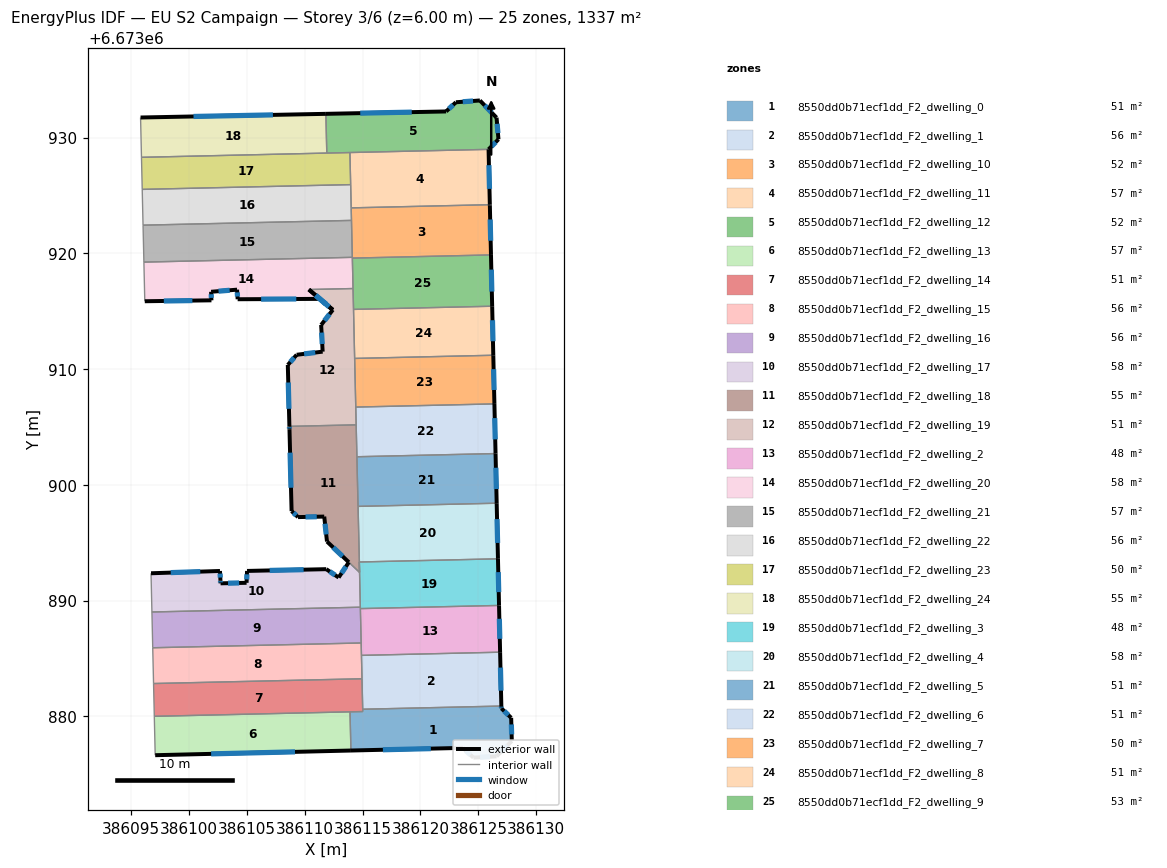
=== STOREY PLAN SPEC (per zone: floor XY polygon, exterior-wall plan segments, windows/doors) ===
zone 1: 8550dd0b71ecf1dd_F2_dwelling_0  (50.7 m²)
  floor: (386126.99, 6673880.88) (386126.99, 6673880.68) (386127.84, 6673879.87) (386127.89, 6673877.87) (386126.58, 6673876.54) (386124.58, 6673876.43) (386123.66, 6673877.27) (386113.99, 6673877.04) (386113.91, 6673880.38) (386115.01, 6673880.41) (386115.01, 6673880.61)
  exterior wall: (386126.99, 6673880.68) – (386126.99, 6673880.88)  [0.2 m]
    window: (386126.99, 6673880.74) – (386126.99, 6673880.83)  [0.1 m²]
  exterior wall: (386127.84, 6673879.87) – (386126.99, 6673880.68)  [1.2 m]
    window: (386127.60, 6673880.10) – (386127.23, 6673880.45)  [0.6 m²]
  exterior wall: (386127.89, 6673877.87) – (386127.84, 6673879.87)  [2.0 m]
    window: (386127.88, 6673878.44) – (386127.85, 6673879.29)  [1.1 m²]
  exterior wall: (386126.58, 6673876.54) – (386127.89, 6673877.87)  [1.9 m]
    window: (386126.95, 6673876.92) – (386127.52, 6673877.49)  [1.0 m²]
  exterior wall: (386124.58, 6673876.43) – (386126.58, 6673876.54)  [2.0 m]
    window: (386125.15, 6673876.46) – (386126.00, 6673876.51)  [1.1 m²]
  exterior wall: (386123.66, 6673877.27) – (386124.58, 6673876.43)  [1.2 m]
    window: (386123.92, 6673877.03) – (386124.32, 6673876.67)  [0.7 m²]
  exterior wall: (386113.99, 6673877.04) – (386123.66, 6673877.27)  [9.7 m]
    window: (386116.75, 6673877.11) – (386120.90, 6673877.21)  [5.3 m²]
  interior walls: 4
zone 2: 8550dd0b71ecf1dd_F2_dwelling_1  (55.8 m²)
  floor: (386126.88, 6673885.54) (386126.99, 6673880.88) (386115.01, 6673880.61) (386114.90, 6673885.26)
  exterior wall: (386126.99, 6673880.88) – (386126.88, 6673885.54)  [4.7 m]
    window: (386126.96, 6673882.21) – (386126.91, 6673884.21)  [2.6 m²]
  interior walls: 4
zone 3: 8550dd0b71ecf1dd_F2_dwelling_10  (52.0 m²)
  floor: (386125.99, 6673924.20) (386125.99, 6673924.15) (386126.09, 6673919.86) (386114.11, 6673919.58) (386114.02, 6673923.87) (386114.02, 6673923.92)
  exterior wall: (386125.99, 6673924.15) – (386125.99, 6673924.20)  [0.1 m]
  exterior wall: (386126.09, 6673919.86) – (386125.99, 6673924.15)  [4.3 m]
    window: (386126.07, 6673921.08) – (386126.02, 6673922.92)  [2.4 m²]
  interior walls: 7
zone 4: 8550dd0b71ecf1dd_F2_dwelling_11  (57.3 m²)
  floor: (386125.88, 6673928.98) (386125.99, 6673924.20) (386114.02, 6673923.92) (386113.91, 6673928.70)
  exterior wall: (386125.99, 6673924.20) – (386125.88, 6673928.98)  [4.8 m]
    window: (386125.96, 6673925.56) – (386125.92, 6673927.61)  [2.6 m²]
  interior walls: 4
zone 5: 8550dd0b71ecf1dd_F2_dwelling_12  (51.7 m²)
  floor: (386126.57, 6673931.72) (386126.74, 6673929.85) (386125.88, 6673928.98) (386111.91, 6673928.66) (386111.83, 6673932.05) (386122.22, 6673932.25) (386123.06, 6673933.05) (386125.14, 6673933.20)
  exterior wall: (386123.06, 6673933.05) – (386122.22, 6673932.25)  [1.2 m]
    window: (386122.82, 6673932.82) – (386122.46, 6673932.48)  [0.6 m²]
  exterior wall: (386125.14, 6673933.20) – (386123.06, 6673933.05)  [2.1 m]
    window: (386124.54, 6673933.16) – (386123.66, 6673933.09)  [1.1 m²]
  exterior wall: (386126.57, 6673931.72) – (386125.14, 6673933.20)  [2.1 m]
    window: (386126.16, 6673932.14) – (386125.55, 6673932.78)  [1.1 m²]
  exterior wall: (386126.74, 6673929.85) – (386126.57, 6673931.72)  [1.9 m]
    window: (386126.69, 6673930.38) – (386126.62, 6673931.18)  [1.0 m²]
  exterior wall: (386125.88, 6673928.98) – (386126.74, 6673929.85)  [1.2 m]
    window: (386126.13, 6673929.23) – (386126.50, 6673929.60)  [0.7 m²]
  exterior wall: (386122.22, 6673932.25) – (386111.83, 6673932.05)  [10.4 m]
    window: (386119.25, 6673932.19) – (386114.80, 6673932.10)  [5.7 m²]
  interior walls: 3
zone 6: 8550dd0b71ecf1dd_F2_dwelling_13  (56.7 m²)
  floor: (386113.91, 6673880.38) (386113.99, 6673877.04) (386097.08, 6673876.64) (386097.01, 6673880.00)
  exterior wall: (386097.08, 6673876.64) – (386113.99, 6673877.04)  [16.9 m]
    window: (386101.91, 6673876.75) – (386109.16, 6673876.93)  [9.3 m²]
  interior walls: 3
zone 7: 8550dd0b71ecf1dd_F2_dwelling_14  (51.0 m²)
  floor: (386114.95, 6673883.24) (386115.01, 6673880.41) (386097.01, 6673880.00) (386096.94, 6673882.83)
  interior walls: 6
zone 8: 8550dd0b71ecf1dd_F2_dwelling_15  (55.7 m²)
  floor: (386114.88, 6673886.33) (386114.95, 6673883.24) (386096.94, 6673882.83) (386096.87, 6673885.92)
  interior walls: 5
zone 9: 8550dd0b71ecf1dd_F2_dwelling_16  (55.7 m²)
  floor: (386114.81, 6673889.42) (386114.88, 6673886.33) (386096.87, 6673885.92) (386096.80, 6673889.01)
  interior walls: 5
zone 10: 8550dd0b71ecf1dd_F2_dwelling_17  (57.8 m²)
  floor: (386114.72, 6673893.33) (386114.81, 6673889.42) (386096.80, 6673889.01) (386096.72, 6673892.36) (386102.68, 6673892.55) (386102.72, 6673891.75) (386102.73, 6673891.49) (386104.98, 6673891.53) (386105.02, 6673892.56) (386111.86, 6673892.71) (386112.93, 6673891.99) (386113.81, 6673893.31) (386114.74, 6673892.43)
  exterior wall: (386102.68, 6673892.55) – (386096.72, 6673892.36)  [6.0 m]
    window: (386100.98, 6673892.50) – (386098.42, 6673892.41)  [3.3 m²]
  exterior wall: (386102.72, 6673891.75) – (386102.68, 6673892.55)  [0.8 m]
    window: (386102.71, 6673891.98) – (386102.69, 6673892.33)  [0.4 m²]
  exterior wall: (386102.73, 6673891.49) – (386102.72, 6673891.75)  [0.3 m]
    window: (386102.73, 6673891.56) – (386102.72, 6673891.68)  [0.1 m²]
  exterior wall: (386104.98, 6673891.53) – (386102.73, 6673891.49)  [2.2 m]
    window: (386104.34, 6673891.52) – (386103.37, 6673891.50)  [1.2 m²]
  exterior wall: (386105.02, 6673892.56) – (386104.98, 6673891.53)  [1.0 m]
    window: (386105.01, 6673892.26) – (386104.99, 6673891.82)  [0.6 m²]
  exterior wall: (386111.86, 6673892.71) – (386105.02, 6673892.56)  [6.8 m]
    window: (386109.91, 6673892.67) – (386106.97, 6673892.60)  [3.8 m²]
  exterior wall: (386112.93, 6673891.99) – (386111.86, 6673892.71)  [1.3 m]
    window: (386112.63, 6673892.19) – (386112.17, 6673892.50)  [0.7 m²]
  exterior wall: (386113.81, 6673893.31) – (386112.93, 6673891.99)  [1.6 m]
    window: (386113.56, 6673892.93) – (386113.18, 6673892.37)  [0.9 m²]
  interior walls: 5
zone 11: 8550dd0b71ecf1dd_F2_dwelling_18  (55.0 m²)
  floor: (386114.45, 6673905.18) (386114.74, 6673892.43) (386111.92, 6673895.10) (386111.69, 6673897.25) (386109.42, 6673897.21) (386108.87, 6673897.72) (386108.68, 6673904.79) (386108.68, 6673905.04)
  exterior wall: (386111.69, 6673897.25) – (386111.92, 6673895.10)  [2.2 m]
    window: (386111.75, 6673896.64) – (386111.86, 6673895.71)  [1.2 m²]
  exterior wall: (386109.42, 6673897.21) – (386111.69, 6673897.25)  [2.3 m]
    window: (386110.07, 6673897.22) – (386111.04, 6673897.24)  [1.2 m²]
  exterior wall: (386108.87, 6673897.72) – (386109.42, 6673897.21)  [0.8 m]
    window: (386109.03, 6673897.58) – (386109.26, 6673897.35)  [0.4 m²]
  exterior wall: (386108.68, 6673904.79) – (386108.87, 6673897.72)  [7.1 m]
    window: (386108.74, 6673902.77) – (386108.81, 6673899.74)  [3.9 m²]
  exterior wall: (386108.68, 6673905.04) – (386108.68, 6673904.79)  [0.3 m]
    window: (386108.68, 6673904.97) – (386108.68, 6673904.87)  [0.1 m²]
  exterior wall: (386111.92, 6673895.10) – (386113.81, 6673893.31)  [2.6 m]
    window: (386112.46, 6673894.58) – (386113.27, 6673893.82)  [1.4 m²]
  interior walls: 6
zone 12: 8550dd0b71ecf1dd_F2_dwelling_19  (50.6 m²)
  floor: (386114.18, 6673916.95) (386114.45, 6673905.18) (386108.68, 6673905.04) (386108.54, 6673910.35) (386109.30, 6673911.23) (386111.55, 6673911.50) (386111.42, 6673913.81) (386112.43, 6673915.11) (386110.35, 6673916.87)
  exterior wall: (386109.30, 6673911.23) – (386108.54, 6673910.35)  [1.2 m]
    window: (386109.09, 6673910.98) – (386108.76, 6673910.60)  [0.6 m²]
  exterior wall: (386111.55, 6673911.50) – (386109.30, 6673911.23)  [2.3 m]
    window: (386110.91, 6673911.42) – (386109.95, 6673911.31)  [1.2 m²]
  exterior wall: (386111.42, 6673913.81) – (386111.55, 6673911.50)  [2.3 m]
    window: (386111.46, 6673913.15) – (386111.51, 6673912.16)  [1.3 m²]
  exterior wall: (386112.43, 6673915.11) – (386111.42, 6673913.81)  [1.7 m]
    window: (386112.14, 6673914.74) – (386111.71, 6673914.18)  [0.9 m²]
  exterior wall: (386110.35, 6673916.87) – (386112.43, 6673915.11)  [2.7 m]
    window: (386110.95, 6673916.37) – (386111.84, 6673915.61)  [1.5 m²]
  exterior wall: (386108.54, 6673910.35) – (386108.68, 6673905.04)  [5.3 m]
    window: (386108.58, 6673908.83) – (386108.64, 6673906.56)  [2.9 m²]
  interior walls: 6
zone 13: 8550dd0b71ecf1dd_F2_dwelling_2  (48.4 m²)
  floor: (386126.79, 6673889.58) (386126.88, 6673885.54) (386114.90, 6673885.26) (386114.81, 6673889.30)
  exterior wall: (386126.88, 6673885.54) – (386126.79, 6673889.58)  [4.0 m]
    window: (386126.85, 6673886.69) – (386126.81, 6673888.42)  [2.2 m²]
  interior walls: 4
zone 14: 8550dd0b71ecf1dd_F2_dwelling_20  (57.5 m²)
  floor: (386114.11, 6673919.65) (386114.18, 6673916.95) (386110.36, 6673916.87) (386112.42, 6673915.11) (386111.30, 6673916.06) (386104.21, 6673916.03) (386104.16, 6673916.86) (386101.91, 6673916.67) (386101.94, 6673915.93) (386096.18, 6673915.86) (386096.11, 6673919.24)
  exterior wall: (386104.21, 6673916.03) – (386111.30, 6673916.06)  [7.1 m]
    window: (386106.23, 6673916.04) – (386109.27, 6673916.05)  [3.9 m²]
  exterior wall: (386104.16, 6673916.86) – (386104.21, 6673916.03)  [0.8 m]
    window: (386104.17, 6673916.62) – (386104.19, 6673916.27)  [0.5 m²]
  exterior wall: (386101.91, 6673916.67) – (386104.16, 6673916.86)  [2.3 m]
    window: (386102.55, 6673916.73) – (386103.52, 6673916.80)  [1.2 m²]
  exterior wall: (386101.94, 6673915.93) – (386101.91, 6673916.67)  [0.7 m]
    window: (386101.93, 6673916.15) – (386101.92, 6673916.46)  [0.4 m²]
  exterior wall: (386096.18, 6673915.86) – (386101.94, 6673915.93)  [5.8 m]
    window: (386097.83, 6673915.88) – (386100.30, 6673915.91)  [3.2 m²]
  exterior wall: (386112.42, 6673915.11) – (386110.36, 6673916.87)  [2.7 m]
    window: (386111.83, 6673915.61) – (386110.95, 6673916.36)  [1.5 m²]
  exterior wall: (386111.30, 6673916.06) – (386112.42, 6673915.11)  [1.5 m]
    window: (386111.62, 6673915.79) – (386112.10, 6673915.38)  [0.8 m²]
  interior walls: 5
zone 15: 8550dd0b71ecf1dd_F2_dwelling_21  (57.5 m²)
  floor: (386114.04, 6673922.84) (386114.11, 6673919.75) (386114.11, 6673919.65) (386096.11, 6673919.24) (386096.10, 6673919.34) (386096.03, 6673922.43)
  interior walls: 6
zone 16: 8550dd0b71ecf1dd_F2_dwelling_22  (55.7 m²)
  floor: (386113.97, 6673925.93) (386114.04, 6673922.84) (386096.03, 6673922.43) (386095.96, 6673925.52)
  interior walls: 6
zone 17: 8550dd0b71ecf1dd_F2_dwelling_23  (49.9 m²)
  floor: (386113.91, 6673928.70) (386113.97, 6673925.93) (386095.96, 6673925.52) (386095.90, 6673928.29)
  interior walls: 5
zone 18: 8550dd0b71ecf1dd_F2_dwelling_24  (54.7 m²)
  floor: (386111.83, 6673932.05) (386111.91, 6673928.66) (386095.90, 6673928.29) (386095.82, 6673931.73)
  exterior wall: (386111.83, 6673932.05) – (386095.82, 6673931.73)  [16.0 m]
    window: (386107.25, 6673931.96) – (386100.39, 6673931.82)  [8.8 m²]
  interior walls: 3
zone 19: 8550dd0b71ecf1dd_F2_dwelling_3  (48.3 m²)
  floor: (386126.70, 6673893.60) (386126.79, 6673889.58) (386114.81, 6673889.30) (386114.72, 6673893.33)
  exterior wall: (386126.79, 6673889.58) – (386126.70, 6673893.60)  [4.0 m]
    window: (386126.76, 6673890.73) – (386126.72, 6673892.45)  [2.2 m²]
  interior walls: 4
zone 20: 8550dd0b71ecf1dd_F2_dwelling_4  (57.5 m²)
  floor: (386126.59, 6673898.41) (386126.70, 6673893.60) (386114.72, 6673893.33) (386114.61, 6673898.13)
  exterior wall: (386126.70, 6673893.60) – (386126.59, 6673898.41)  [4.8 m]
    window: (386126.66, 6673894.98) – (386126.62, 6673897.03)  [2.6 m²]
  interior walls: 3
zone 21: 8550dd0b71ecf1dd_F2_dwelling_5  (51.4 m²)
  floor: (386126.49, 6673902.70) (386126.59, 6673898.41) (386114.61, 6673898.13) (386114.51, 6673902.42)
  exterior wall: (386126.59, 6673898.41) – (386126.49, 6673902.70)  [4.3 m]
    window: (386126.56, 6673899.63) – (386126.52, 6673901.47)  [2.4 m²]
  interior walls: 3
zone 22: 8550dd0b71ecf1dd_F2_dwelling_6  (51.4 m²)
  floor: (386126.39, 6673906.99) (386126.49, 6673902.70) (386114.51, 6673902.42) (386114.41, 6673906.71)
  exterior wall: (386126.49, 6673902.70) – (386126.39, 6673906.99)  [4.3 m]
    window: (386126.46, 6673903.92) – (386126.42, 6673905.76)  [2.4 m²]
  interior walls: 4
zone 23: 8550dd0b71ecf1dd_F2_dwelling_7  (50.4 m²)
  floor: (386126.29, 6673911.19) (386126.39, 6673906.99) (386114.41, 6673906.71) (386114.31, 6673910.92)
  exterior wall: (386126.39, 6673906.99) – (386126.29, 6673911.19)  [4.2 m]
    window: (386126.36, 6673908.19) – (386126.32, 6673909.99)  [2.3 m²]
  interior walls: 3
zone 24: 8550dd0b71ecf1dd_F2_dwelling_8  (50.8 m²)
  floor: (386126.20, 6673915.42) (386126.29, 6673911.19) (386114.31, 6673910.92) (386114.22, 6673915.15)
  exterior wall: (386126.29, 6673911.19) – (386126.20, 6673915.42)  [4.2 m]
    window: (386126.26, 6673912.40) – (386126.22, 6673914.21)  [2.3 m²]
  interior walls: 3
zone 25: 8550dd0b71ecf1dd_F2_dwelling_9  (53.1 m²)
  floor: (386126.09, 6673919.86) (386126.20, 6673915.42) (386114.22, 6673915.15) (386114.11, 6673919.58)
  exterior wall: (386126.20, 6673915.42) – (386126.09, 6673919.86)  [4.4 m]
    window: (386126.17, 6673916.69) – (386126.12, 6673918.59)  [2.4 m²]
  interior walls: 4

=== DERIVED (storey summary) ===
Building: EU S2 Campaign
Storey: 3 of 6  (floor level z = 6.00 m)
Storey gross floor area: 1336.7 m²
Zones on this storey: 25
  - 8550dd0b71ecf1dd_F2_dwelling_0: floor 50.7 m²; exterior wall 18.2 m (54.5 m²); 7 window(s) 10.0 m²; WWR 18.4%
  - 8550dd0b71ecf1dd_F2_dwelling_1: floor 55.8 m²; exterior wall 4.7 m (14.0 m²); 1 window(s) 2.6 m²; WWR 18.4%
  - 8550dd0b71ecf1dd_F2_dwelling_10: floor 52.0 m²; exterior wall 4.3 m (13.0 m²); 1 window(s) 2.4 m²; WWR 18.2%
  - 8550dd0b71ecf1dd_F2_dwelling_11: floor 57.3 m²; exterior wall 4.8 m (14.3 m²); 1 window(s) 2.6 m²; WWR 18.4%
  - 8550dd0b71ecf1dd_F2_dwelling_12: floor 51.7 m²; exterior wall 18.8 m (56.4 m²); 6 window(s) 10.4 m²; WWR 18.4%
  - 8550dd0b71ecf1dd_F2_dwelling_13: floor 56.7 m²; exterior wall 16.9 m (50.7 m²); 1 window(s) 9.3 m²; WWR 18.4%
  - 8550dd0b71ecf1dd_F2_dwelling_14: floor 51.0 m²
  - 8550dd0b71ecf1dd_F2_dwelling_15: floor 55.7 m²
  - 8550dd0b71ecf1dd_F2_dwelling_16: floor 55.7 m²
  - 8550dd0b71ecf1dd_F2_dwelling_17: floor 57.8 m²; exterior wall 20.0 m (60.1 m²); 8 window(s) 11.0 m²; WWR 18.4%
  - 8550dd0b71ecf1dd_F2_dwelling_18: floor 55.0 m²; exterior wall 15.1 m (45.3 m²); 6 window(s) 8.3 m²; WWR 18.4%
  - 8550dd0b71ecf1dd_F2_dwelling_19: floor 50.6 m²; exterior wall 15.4 m (46.2 m²); 6 window(s) 8.5 m²; WWR 18.4%
  - 8550dd0b71ecf1dd_F2_dwelling_2: floor 48.4 m²; exterior wall 4.0 m (12.1 m²); 1 window(s) 2.2 m²; WWR 18.4%
  - 8550dd0b71ecf1dd_F2_dwelling_20: floor 57.5 m²; exterior wall 20.9 m (62.6 m²); 7 window(s) 11.5 m²; WWR 18.4%
  - 8550dd0b71ecf1dd_F2_dwelling_21: floor 57.5 m²
  - 8550dd0b71ecf1dd_F2_dwelling_22: floor 55.7 m²
  - 8550dd0b71ecf1dd_F2_dwelling_23: floor 49.9 m²
  - 8550dd0b71ecf1dd_F2_dwelling_24: floor 54.7 m²; exterior wall 16.0 m (48.0 m²); 1 window(s) 8.8 m²; WWR 18.4%
  - 8550dd0b71ecf1dd_F2_dwelling_3: floor 48.3 m²; exterior wall 4.0 m (12.1 m²); 1 window(s) 2.2 m²; WWR 18.4%
  - 8550dd0b71ecf1dd_F2_dwelling_4: floor 57.5 m²; exterior wall 4.8 m (14.4 m²); 1 window(s) 2.6 m²; WWR 18.4%
  - 8550dd0b71ecf1dd_F2_dwelling_5: floor 51.4 m²; exterior wall 4.3 m (12.9 m²); 1 window(s) 2.4 m²; WWR 18.4%
  - 8550dd0b71ecf1dd_F2_dwelling_6: floor 51.4 m²; exterior wall 4.3 m (12.9 m²); 1 window(s) 2.4 m²; WWR 18.4%
  - 8550dd0b71ecf1dd_F2_dwelling_7: floor 50.4 m²; exterior wall 4.2 m (12.6 m²); 1 window(s) 2.3 m²; WWR 18.4%
  - 8550dd0b71ecf1dd_F2_dwelling_8: floor 50.8 m²; exterior wall 4.2 m (12.7 m²); 1 window(s) 2.3 m²; WWR 18.4%
  - 8550dd0b71ecf1dd_F2_dwelling_9: floor 53.1 m²; exterior wall 4.4 m (13.3 m²); 1 window(s) 2.4 m²; WWR 18.4%
Zone adjacency (shared interzone walls):
  - 8550dd0b71ecf1dd_F2_dwelling_0 ↔ 8550dd0b71ecf1dd_F2_dwelling_1
  - 8550dd0b71ecf1dd_F2_dwelling_0 ↔ 8550dd0b71ecf1dd_F2_dwelling_13
  - 8550dd0b71ecf1dd_F2_dwelling_0 ↔ 8550dd0b71ecf1dd_F2_dwelling_14
  - 8550dd0b71ecf1dd_F2_dwelling_1 ↔ 8550dd0b71ecf1dd_F2_dwelling_14
  - 8550dd0b71ecf1dd_F2_dwelling_1 ↔ 8550dd0b71ecf1dd_F2_dwelling_15
  - 8550dd0b71ecf1dd_F2_dwelling_1 ↔ 8550dd0b71ecf1dd_F2_dwelling_2
  - 8550dd0b71ecf1dd_F2_dwelling_10 ↔ 8550dd0b71ecf1dd_F2_dwelling_11
  - 8550dd0b71ecf1dd_F2_dwelling_10 ↔ 8550dd0b71ecf1dd_F2_dwelling_20
  - 8550dd0b71ecf1dd_F2_dwelling_10 ↔ 8550dd0b71ecf1dd_F2_dwelling_21
  - 8550dd0b71ecf1dd_F2_dwelling_10 ↔ 8550dd0b71ecf1dd_F2_dwelling_22
  - 8550dd0b71ecf1dd_F2_dwelling_10 ↔ 8550dd0b71ecf1dd_F2_dwelling_9
  - 8550dd0b71ecf1dd_F2_dwelling_11 ↔ 8550dd0b71ecf1dd_F2_dwelling_12
  - 8550dd0b71ecf1dd_F2_dwelling_11 ↔ 8550dd0b71ecf1dd_F2_dwelling_22
  - 8550dd0b71ecf1dd_F2_dwelling_11 ↔ 8550dd0b71ecf1dd_F2_dwelling_23
  - 8550dd0b71ecf1dd_F2_dwelling_12 ↔ 8550dd0b71ecf1dd_F2_dwelling_23
  - 8550dd0b71ecf1dd_F2_dwelling_12 ↔ 8550dd0b71ecf1dd_F2_dwelling_24
  - 8550dd0b71ecf1dd_F2_dwelling_13 ↔ 8550dd0b71ecf1dd_F2_dwelling_14
  - 8550dd0b71ecf1dd_F2_dwelling_14 ↔ 8550dd0b71ecf1dd_F2_dwelling_15
  - 8550dd0b71ecf1dd_F2_dwelling_15 ↔ 8550dd0b71ecf1dd_F2_dwelling_16
  - 8550dd0b71ecf1dd_F2_dwelling_15 ↔ 8550dd0b71ecf1dd_F2_dwelling_2
  - 8550dd0b71ecf1dd_F2_dwelling_16 ↔ 8550dd0b71ecf1dd_F2_dwelling_17
  - 8550dd0b71ecf1dd_F2_dwelling_16 ↔ 8550dd0b71ecf1dd_F2_dwelling_2
  - 8550dd0b71ecf1dd_F2_dwelling_16 ↔ 8550dd0b71ecf1dd_F2_dwelling_3
  - 8550dd0b71ecf1dd_F2_dwelling_17 ↔ 8550dd0b71ecf1dd_F2_dwelling_18
  - 8550dd0b71ecf1dd_F2_dwelling_17 ↔ 8550dd0b71ecf1dd_F2_dwelling_3
  - 8550dd0b71ecf1dd_F2_dwelling_18 ↔ 8550dd0b71ecf1dd_F2_dwelling_19
  - 8550dd0b71ecf1dd_F2_dwelling_18 ↔ 8550dd0b71ecf1dd_F2_dwelling_4
  - 8550dd0b71ecf1dd_F2_dwelling_18 ↔ 8550dd0b71ecf1dd_F2_dwelling_5
  - 8550dd0b71ecf1dd_F2_dwelling_18 ↔ 8550dd0b71ecf1dd_F2_dwelling_6
  - 8550dd0b71ecf1dd_F2_dwelling_19 ↔ 8550dd0b71ecf1dd_F2_dwelling_20
  - 8550dd0b71ecf1dd_F2_dwelling_19 ↔ 8550dd0b71ecf1dd_F2_dwelling_6
  - 8550dd0b71ecf1dd_F2_dwelling_19 ↔ 8550dd0b71ecf1dd_F2_dwelling_7
  - 8550dd0b71ecf1dd_F2_dwelling_19 ↔ 8550dd0b71ecf1dd_F2_dwelling_8
  - 8550dd0b71ecf1dd_F2_dwelling_19 ↔ 8550dd0b71ecf1dd_F2_dwelling_9
  - 8550dd0b71ecf1dd_F2_dwelling_2 ↔ 8550dd0b71ecf1dd_F2_dwelling_3
  - 8550dd0b71ecf1dd_F2_dwelling_20 ↔ 8550dd0b71ecf1dd_F2_dwelling_21
  - 8550dd0b71ecf1dd_F2_dwelling_20 ↔ 8550dd0b71ecf1dd_F2_dwelling_9
  - 8550dd0b71ecf1dd_F2_dwelling_21 ↔ 8550dd0b71ecf1dd_F2_dwelling_22
  - 8550dd0b71ecf1dd_F2_dwelling_22 ↔ 8550dd0b71ecf1dd_F2_dwelling_23
  - 8550dd0b71ecf1dd_F2_dwelling_23 ↔ 8550dd0b71ecf1dd_F2_dwelling_24
  - 8550dd0b71ecf1dd_F2_dwelling_3 ↔ 8550dd0b71ecf1dd_F2_dwelling_4
  - 8550dd0b71ecf1dd_F2_dwelling_4 ↔ 8550dd0b71ecf1dd_F2_dwelling_5
  - 8550dd0b71ecf1dd_F2_dwelling_5 ↔ 8550dd0b71ecf1dd_F2_dwelling_6
  - 8550dd0b71ecf1dd_F2_dwelling_6 ↔ 8550dd0b71ecf1dd_F2_dwelling_7
  - 8550dd0b71ecf1dd_F2_dwelling_7 ↔ 8550dd0b71ecf1dd_F2_dwelling_8
  - 8550dd0b71ecf1dd_F2_dwelling_8 ↔ 8550dd0b71ecf1dd_F2_dwelling_9